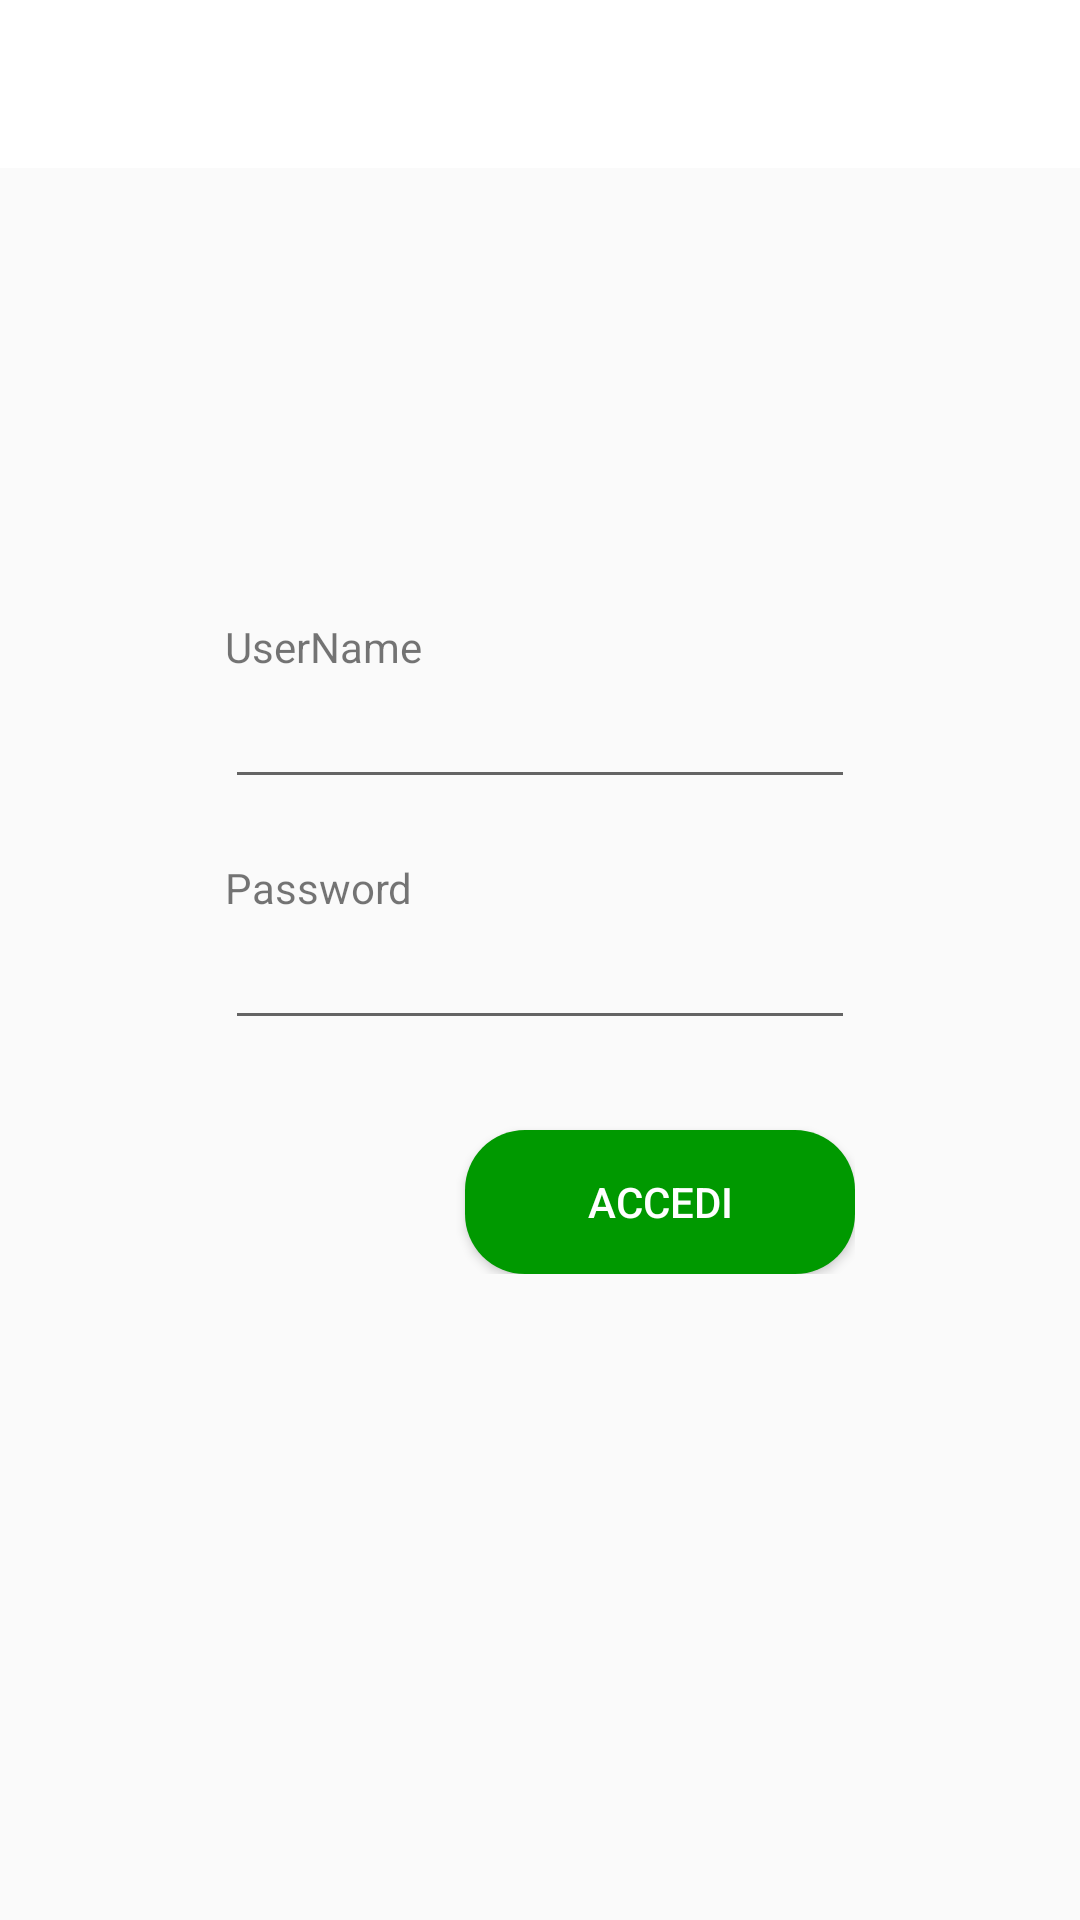

Android layout source for this screen:
<!-- AndroidManifest.xml: application theme Theme.AppCompat.Light.NoActionBar -->
<!-- res/layout/activity_login.xml -->
<?xml version="1.0" encoding="utf-8"?>
<LinearLayout xmlns:android="http://schemas.android.com/apk/res/android"
    xmlns:app="http://schemas.android.com/apk/res-auto"
    xmlns:tools="http://schemas.android.com/tools"
    android:layout_width="match_parent"
    android:layout_height="match_parent"
    tools:context=".activity_login"
    android:orientation="vertical">

    <android.support.v7.widget.Toolbar
        android:id="@+id/toolbarAcc"
        android:layout_width="match_parent"
        android:layout_height="wrap_content"
        android:background="@android:color/background_light"
        app:titleTextColor="@android:color/black"
        android:minHeight="?attr/actionBarSize"
        android:theme="@style/ThemeOverlay.AppCompat.Dark.ActionBar" />

    <LinearLayout
        android:layout_width="wrap_content"
        android:layout_height="wrap_content"
        android:orientation="vertical"
        android:layout_gravity="center_horizontal"
        android:layout_marginTop="150dp"
        >

        <LinearLayout
            android:layout_width="match_parent"
            android:layout_height="match_parent"
            android:orientation="vertical"
            >

            <TextView
                android:id="@+id/textView"
                android:layout_width="wrap_content"
                android:layout_height="wrap_content"
                android:text="UserName" />

            <EditText
                android:id="@+id/nomeUtente"
                android:layout_width="wrap_content"
                android:layout_height="wrap_content"
                android:ems="10"
                android:inputType="textPersonName"/>
        </LinearLayout>


        <LinearLayout
            android:layout_width="wrap_content"
            android:layout_height="wrap_content"
            android:orientation="vertical"
            android:layout_marginTop="20dp">

            <TextView
                android:id="@+id/textView2"
                android:layout_width="wrap_content"
                android:layout_height="wrap_content"
                android:text="Password"/>

            <EditText
                android:id="@+id/pass"
                android:layout_width="wrap_content"
                android:layout_height="wrap_content"
                android:ems="10"
                android:inputType="textPassword"/>
        </LinearLayout>



    <Button
        android:id="@+id/login"
        android:layout_width="match_parent"
        android:layout_height="wrap_content"
        android:background="@drawable/rounded_button"
        android:text="Accedi"
        android:textColor="@android:color/white"
        android:layout_marginLeft="80dp"
        android:layout_marginTop="30dp"/>



    </LinearLayout>

</LinearLayout>
<!-- resources referenced by this layout -->
<resources>
  <!-- drawable rounded_button (drawable) -->
  <?xml version="1.0" encoding="utf-8"?>
  <selector xmlns:android="http://schemas.android.com/apk/res/android">
  
      <item>
          <shape android:shape="rectangle">
              <corners
                  android:bottomLeftRadius="20dp"
                  android:topLeftRadius="20dp"
                  android:topRightRadius="20dp"
                  android:bottomRightRadius="20dp"
                  android:radius="10dp"/>
              <solid android:color="#009900"/>
          </shape>
  
      </item>
  
      //effect when button is clicked
      <item android:state_pressed="true">
          <shape android:shape="rectangle">
              <corners
                  android:bottomLeftRadius="20dp"
                  android:topLeftRadius="20dp"
                  android:topRightRadius="20dp"
                  android:bottomRightRadius="20dp"
                  android:radius="10dp"/>
              <solid android:color="@android:color/holo_green_dark"/>
          </shape>
  
      </item>
  
  </selector>
</resources>
